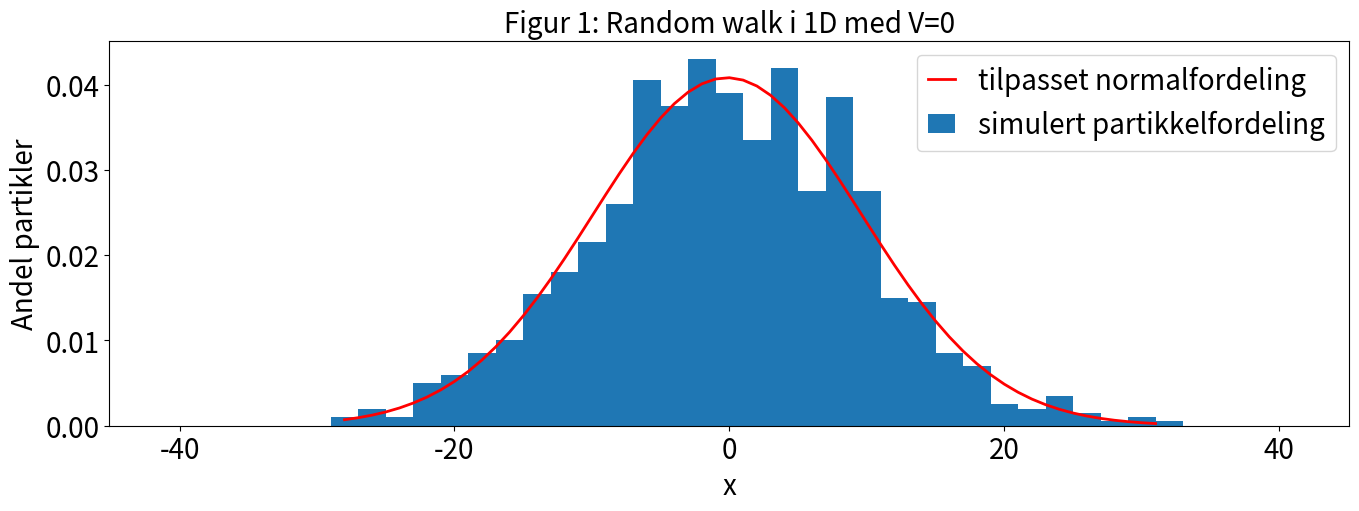
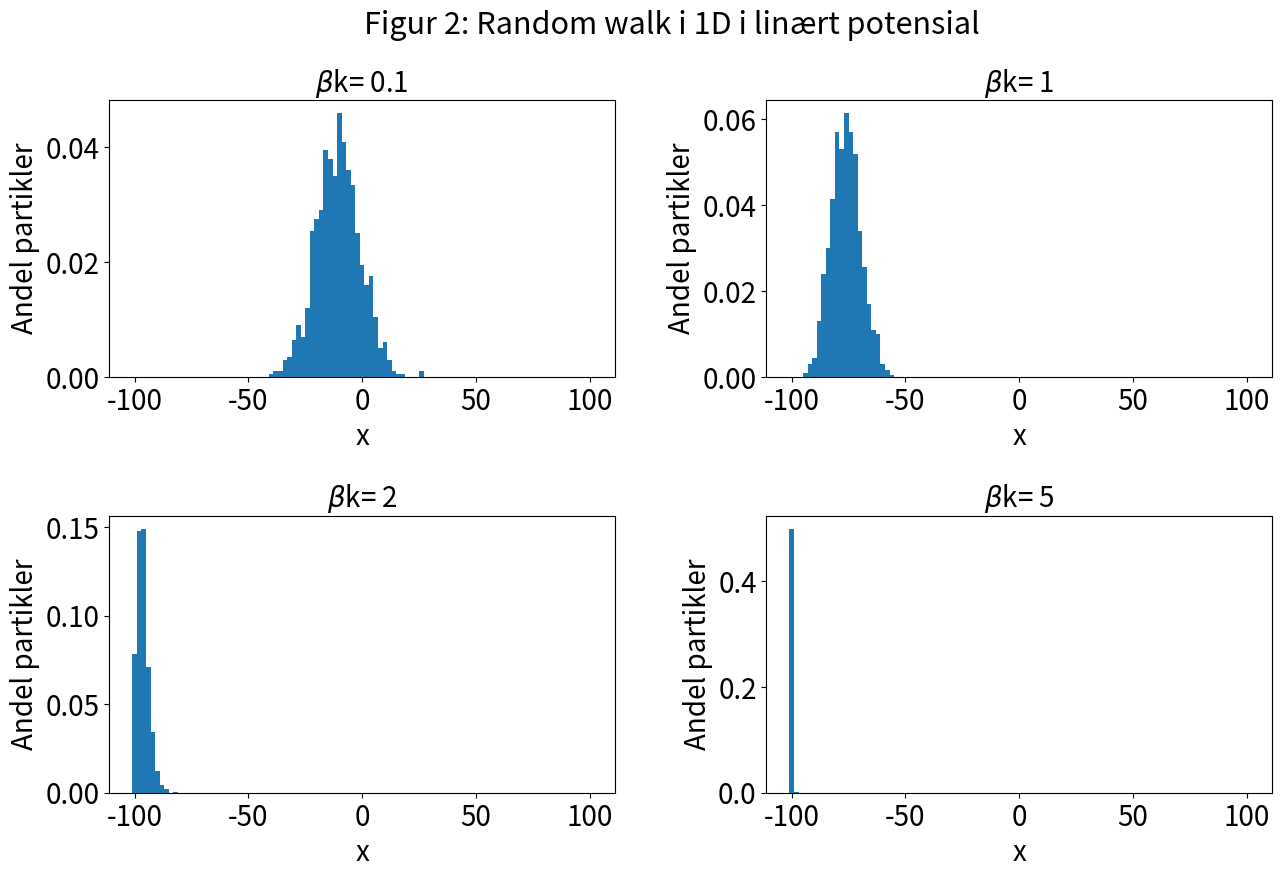
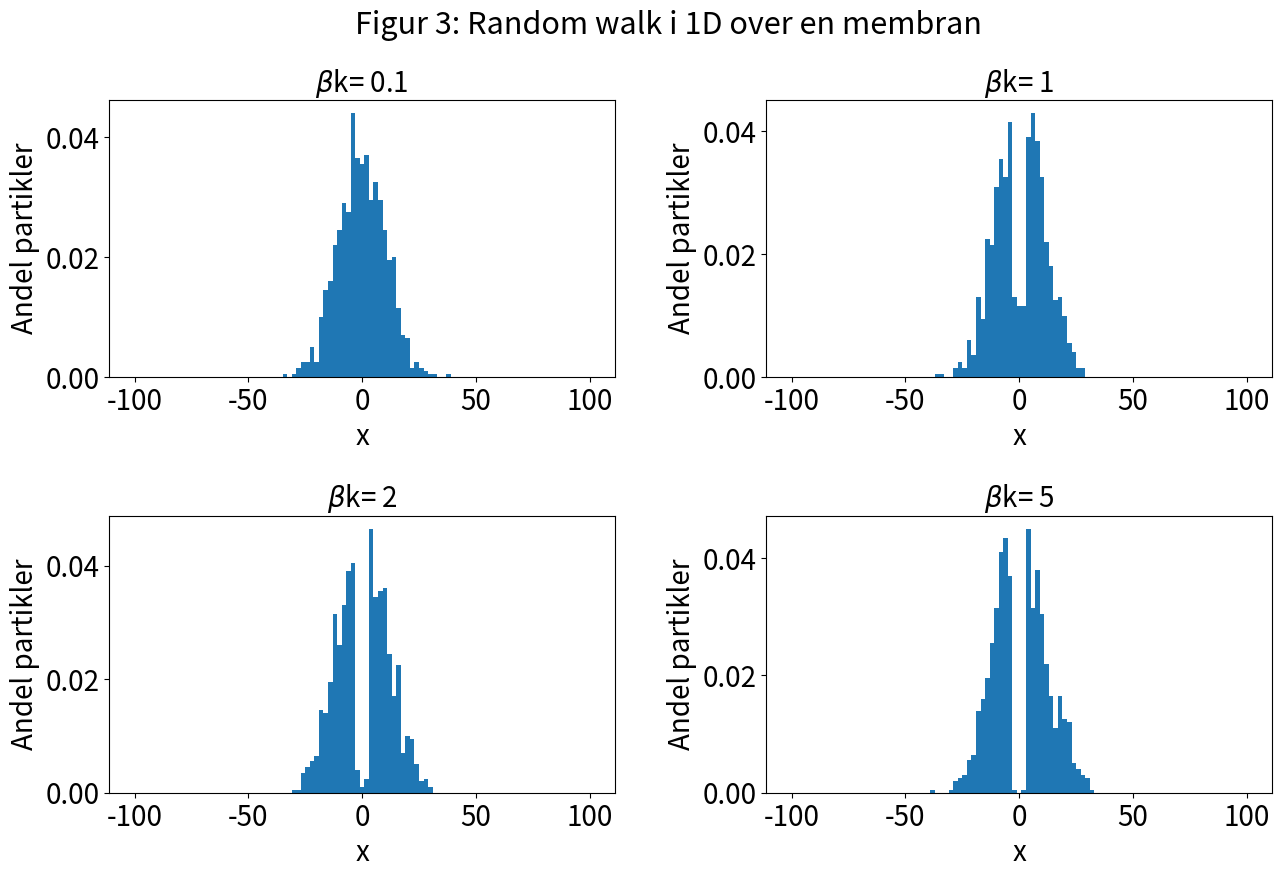
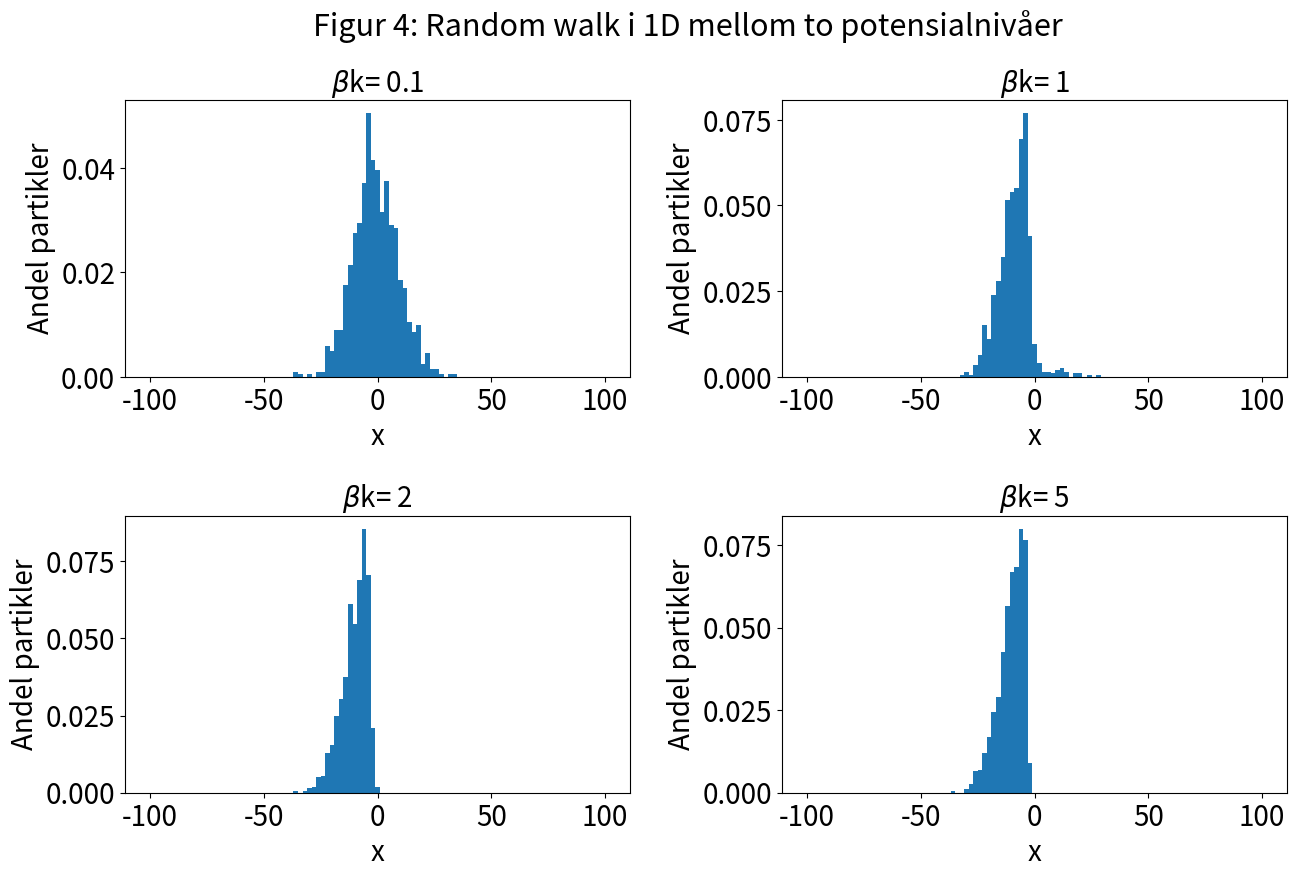
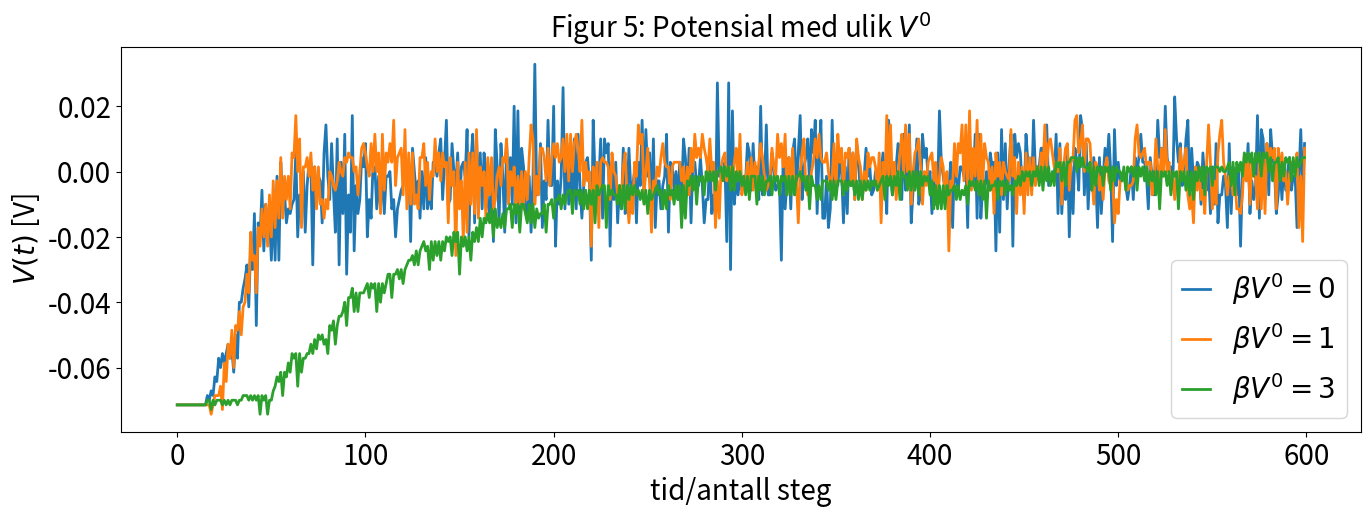
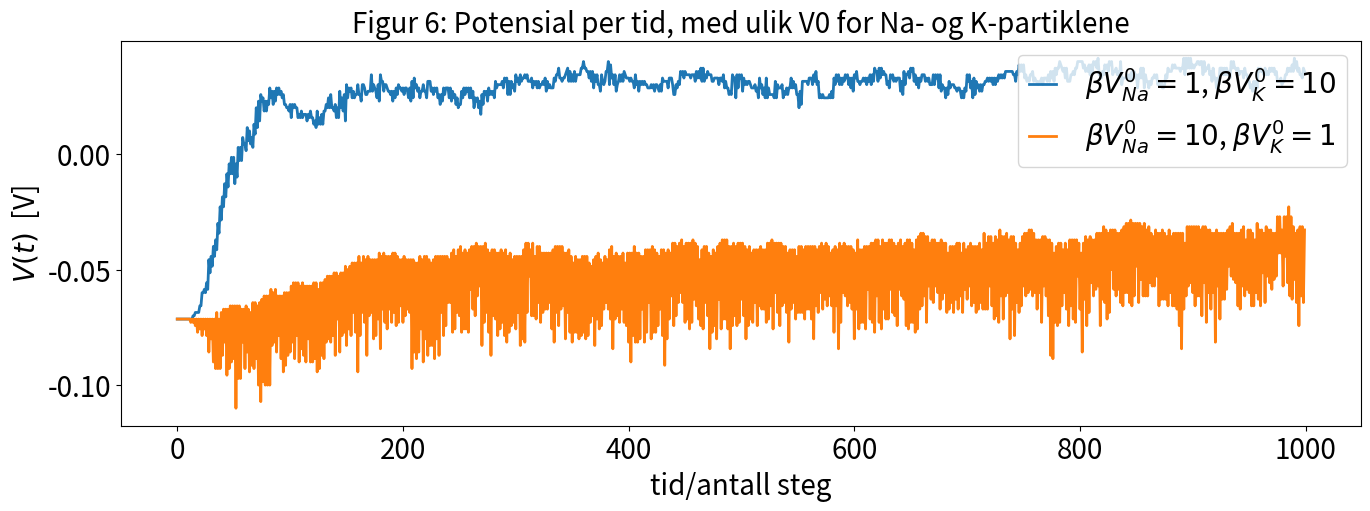
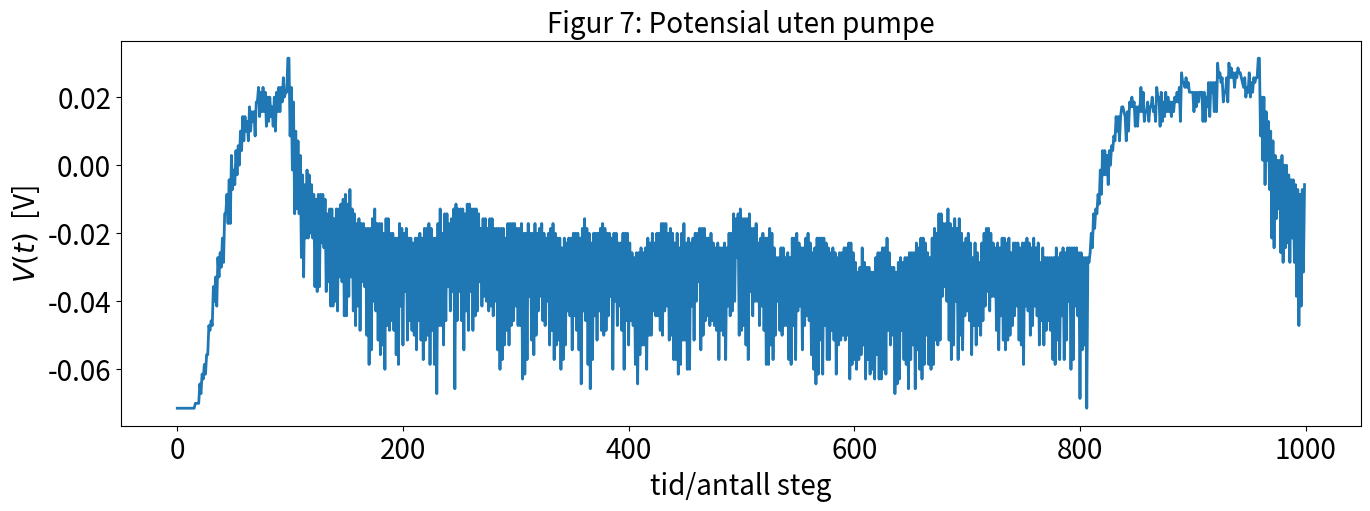
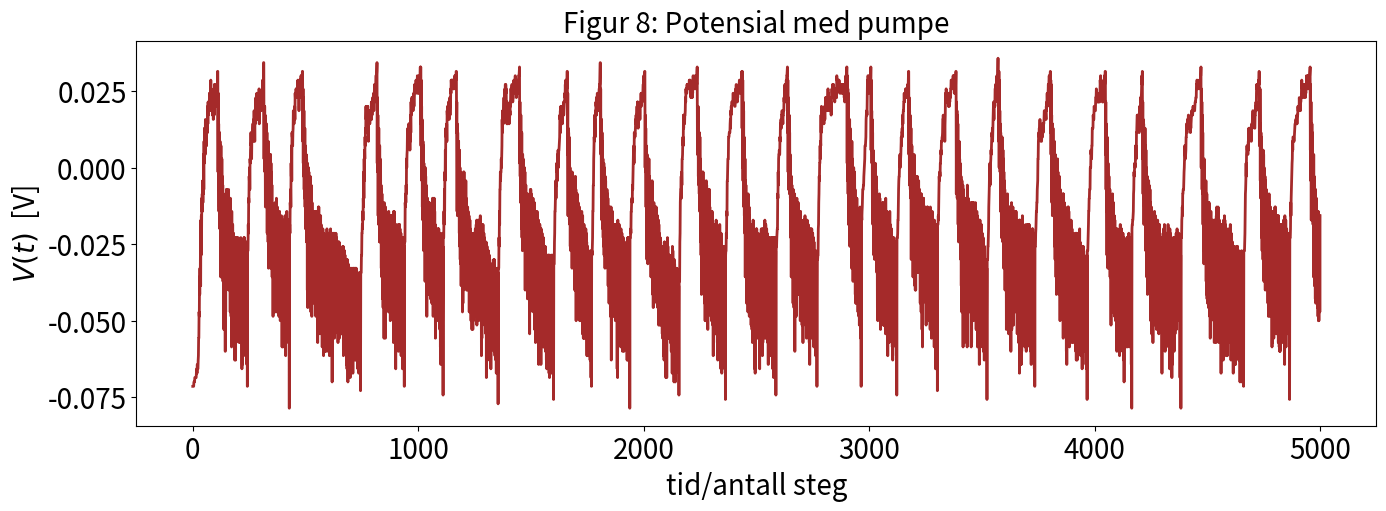

These charts were generated, in order, by the following Python code:
#importerer nødvendige biblioteker
import random
import numpy as np
import matplotlib.pyplot as plt
from scipy.stats import norm
import math
import scipy.constants

#Setter parametere for plotting
fontsize = 20
newparams = {'axes.titlesize': fontsize, 'axes.labelsize': fontsize,
             'lines.linewidth': 2, 'lines.markersize': 7,
             'figure.figsize': (16, 5), 'ytick.labelsize': fontsize,
             'xtick.labelsize': fontsize, 'legend.fontsize': fontsize,
            'legend.handlelength': 1.0}
plt.rcParams.update(newparams)



n=1000  #antall partikler
t=100   #antall tidssteg

#returnerer -1 for skritt mot venstre, og 1 for skritt mot høyre
#P er sannsynligheten for skritt mot venstre 
def generateRandomStep(P): 
    randomNumber=random.random() #tilfeldig flyttall mellom 0 og 1
    if randomNumber<=P: 
        return -1  #returnerer -1 dersom det tilfeldige tallet er mindre eller lik 0.5
    else:
        return 1 #returnerer 1 dersom det tilfeldige tallet er større enn 0.5

#returnerer 1 partikkels posisjon etter t tilfeldige skritt
def randomParticlePosition(t,P): 
    pos=0 #setter startposisjonen lik 0
    for i in range(t): #for t antall tidssteg
        step=generateRandomStep(P) #tilfeldig steg mot venstre eller høyre (-1 eller 1)
        pos+=step #oppdaterer posisjonen
    return pos #returnerer sluttposisjonen

#plotter tilfeldige posisjoner for n antall partikler
def plotMultipleParticlesPos(n,t):
    listOfPositions=[]  #tom liste for å lagre posisjonene i
    for i in range(n):           #for n partikler
        pos=randomParticlePosition(t,0.5)   #finner posisjon til partikkelen etter t tidssteg
        listOfPositions.append(pos)   #legger til posisjonen i listen
    xList = np.arange(min(listOfPositions),max(listOfPositions),1)  #oppretter liste med x-verdier til plottingen

    parameters=norm.fit(listOfPositions) #parameterne til normalfordeling tilpasset dataene
    fitted_pdf = norm.pdf(xList,loc = parameters[0],scale = parameters[1]) #normalfordelingskurve til parameterne
    print("Forventningsverdi: ",parameters[0])
    print("Standardavvik: ",parameters[1])

    #plotter
    plt.plot(xList,fitted_pdf,"red",label='tilpasset normalfordeling') #normalfordelingskurve
    plt.hist(listOfPositions,density=True,bins=41,range=(-41,41),label='simulert partikkelfordeling')  #plotter dataene som histogram
    plt.title("Figur 1: Random walk i 1D med V=0") #titler
    plt.ylabel("Andel partikler")
    plt.xlabel("x")
    plt.legend()
    plt.show()
    
        
plotMultipleParticlesPos(n,t) #kjører funksjonen


h=1 #skrittlengde
t=100 #antall tidssteg
n=1000 #antall partikler

#endrer størrelsen på plottet
newparams = {'figure.figsize': (15, 9)} #figurstørrelse
plt.rcParams.update(newparams) #oppdaterer plotteparametere


#Definerer potensialfunksjoner

def V1(x):
    return x #potensialet er likt overalt

def V2(x):
    if abs(x)<3*h:  #x>-3*h 3*h or x<3*h: inni membranen
        return 1
    else:
        return 0 #ikke inni membranen
    
def V3(x):
    if x<-3*h: #inni cellen
        return -1 
    elif x>3*h: #utenfor cellen
        return 1
    else:  #inni cellemembranen
        return (-1+2*((x+3*h)/6*h)) 
    
     
#Funksjonen plotter partikklenes posisjoner etter t tidssteg for ulike verdier av beta*k
#betaks er en liste med verdier for beta*k
#h=skrittlengden, n=antall partikler, t=antall tidssteg
#V er potenisalet og supTitle er tittelen for hele plottet
def plotParticlePositionInPotential(betaks,h,n,t,V,supTitle):
    listOfPosForPlotting =[] #tom liste for posisjoner til plotting
    for betak in betaks:  #iterer gjennpm verdiene av beta*k
        posList=[]  #tom liste for posisjonene for nåværende verdi av beta*k
        for i in range(n):#for n partikler
            pos=0 #setter startposisjon lik 0
            for j in range(t): #t antall skritt
                PdivP=math.exp(-betak*(V(pos-h)-V(pos+h))) #Finner sannsynligheten for et skritt til venstre
                P=PdivP/(1+PdivP)
                step=generateRandomStep(P) #tilfeldig steg
                pos+=step #oppdaterer posisjonen 
            posList.append(pos); #legger til posisjonen i listen 
        listOfPosForPlotting.append(posList) #legger til posisjonslistene for alle verdiene av beta*k
    #plotter
    plt.suptitle(supTitle,fontsize=22) #tittel for hele plottet
    for i in range (1,len(betaks)+1):  #plot for hver verdi av beta*k
        title = r'$\beta$k= ' + str(betaks[i-1])
        plt.subplot(2,2,i)
        plt.hist(listOfPosForPlotting[i-1], density=True,bins=101, range=(-101,101)) #sørger for at det er en mulig posisjon per bin
        plt.title(title)
        plt.xlabel("x")
        plt.ylabel("Andel partikler")
    plt.subplots_adjust(hspace=0.5,wspace=0.3)
    plt.show()
    


betaks=[0.1,1,2,5] #liste med verdier av beta*k

#plotter
title5_1="Figur 2: Random walk i 1D i linært potensial"
plotParticlePositionInPotential(betaks,h,n,t,V1,title5_1)


#plotter
title5_2="Figur 3: Random walk i 1D over en membran "
plotParticlePositionInPotential(betaks,h,n,t,V2,title5_2)


#plotter
title5_3="Figur 4: Random walk i 1D mellom to potensialnivåer"
plotParticlePositionInPotential(betaks,h,n,t,V3,title5_3)


"For å få store, tydelige plot"
fontsize = 20
newparams = {'axes.titlesize': fontsize, 'axes.labelsize': fontsize,
             'lines.linewidth': 2, 'lines.markersize': 7,
             'figure.figsize': (16, 5), 'ytick.labelsize': fontsize,
             'xtick.labelsize': fontsize, 'legend.fontsize': fontsize,
            'legend.handlelength': 1.0}
plt.rcParams.update(newparams)


#endrer størrelsen til plottene
newparams = {'figure.figsize': (16, 5)}
plt.rcParams.update(newparams)

T0=310 #temperatur
kb=scipy.constants.k #Boltzmanns konstant
beta=1/(kb*T0)  #beta


#definerer konstanter
h=1 #skrittlengde
L=50 #Systemets størrelse
Cc=0.07*scipy.constants.e*scipy.constants.N_A   #konsentrasjonskapasitansen
x0=L/4 #startposisjon

#Antall Na- og K-partikler ved start på innsiden og utsiden av cellen
Na0_out=1450  
K0_out=50
Na0_in=50    
K0_in=1400

#flytter alle partiklene i en liste et steg
#posList er en liste over posisjoner, Vt er potensialforskjellen, V0 er membranpotensialet
def moveParticlesOneStep(posList,Vt,V0):
    
    #lager en liste med V(x+h) for alle x-verdier i posList (V of x pluss h)
    Vxph=Vt*np.heaviside(-(posList+h),0.5) #  V(x+h): Vt for alle (x+h)<-h, 0.5 for (x+h)=0 og 0 for (x+h)>h
    Vxph[np.where(abs(posList+h)<=h)]+=V0 
    
    #lager en liste med V(x-h) for alle x-verdier i posList på same måte som for Vxph, (V of x minus h)
    Vxmh=Vt*np.heaviside(-(posList-h),0.5)
    Vxmh[np.where(abs(posList-h)<=h)]+=V0
    
    #lager en liste med sannsynligheten for å gå til venstre for hver partikkel 
    PdivP=np.exp(-beta*(Vxph-Vxmh))
    P=1-PdivP/(1+PdivP)  #sannsynligheten for at hver partikkel går mot venstre
    
    #lager et array med tilfeldige flyttall
    randomNumbers = np.random.rand(len(posList))
    
    #Lagger en liste med skritt hver partikkel skal ta
    steps=np.full(len(posList),1)     #setter først at alle skrittene er 1, altså ett hakk til høyre   
    #finner så for hvilke posisjoner det tilfeldige tallet er mindre enn P,
    #for alle partikkler hvor dette gjelder erstattes 1 med -1 slik at partiklene tar et steg mot venstre i stedet.
    steps[np.argwhere(randomNumbers<P)]=-1  
    
    #flytter partiklene ett steg
    posList+=steps
    
    #hindrer partiklene fra å gå utenfor systemet ved å flytte de som har gått utenfor tilbake innenfor. 
    posList[np.where(posList<-25)]+=2 
    posList[np.where(posList>25)]-=2
    
    


#returnerer liste med potensialverdier Vt og en liste med tidsverdier å plotte dem mot
#nt=antall tidssteg, V_open=potensialet for åpen kanal
#dersom man skal ha med pumpe eller at kanalene åpnes/lukkes, settes de siste parameterne lik True
#funksjonen tar også inn antall av de ulike partiklene på innsiden og utsiden av cellen ved start
def randomWalkMembrane(nt,Na_out,Na_in,K_out,K_in,VNa0,VK0,V_open=0,pump=False,gates=False): #hvilke parametere bør tas inn?
    tList= np.arange(0,nt,1) #liste med tidsverdier
    
    # lager array med posisjonene:
    NaPos=np.append(np.full(Na_in,-x0),np.full(Na_out,x0))   
    KPos= np.append(np.full(K_in,-x0),np.full(K_out,x0))
    
    
    #ladningsforskjell inni og utenfor cellen: 
    partIn=K_in+Na_in  #endres etter hvert steg
    partOut=K_out+Na_out  #konstant gjennom prosessen 
    diffPart=partIn-partOut  #differansen mellom antall partikler på utside og innside
    
    #liste hvor tidsutviklingen av spenningsdifferansen mellom innside og utside lagres
    VtList=[]   #tom liste for å legge potensialverdiene av Vt i              
    Vt=diffPart*(10/7)*1e-3 #potensial Vt ved start
    
    VNa=VNa0 
    VK=VK0
    
    for i in range(nt):
        
        #regner ut potensialet V(t), og legger til verdien i listen VtList
        Vt=diffPart*(0.01/7) #ny verdi
        VtList.append(Vt)   
        Vte=Vt*scipy.constants.e  #potensiell energi for ionene 
        
        #Åpne og lukke porter (for oppgave 8)
        if gates==True:
            if Vt>0.03: #når potensialforskjellen blir over 0.03 lukkes Na-portene, og K-portene åpnes
                VNa=VNa0
                VK=V_open
            elif Vt<-0.07: #når potensialforskjellen blir under -0.07 lukkes K-portene og Na-portene åpnes
                VK=VK0
                VNa=V_open 
        
        #Flytt partiklene
        moveParticlesOneStep(NaPos,Vte,VNa)
        moveParticlesOneStep(KPos,Vte,VK)

        #pumpe (for oppgave 8.2)
        if pump==True and i%10==0:
            if len(NaPos[NaPos<-h])>=3 and len(KPos[KPos>h])>2:   #hvis det finnes nok ioner å pumpe
                SPP(NaPos,KPos) #kjører pumpen
        
                    
        #finner antall K-partikler inni cellen
        K_in = len(KPos[KPos<-h])
        #Finner antall Na-partikler inni cellen
        Na_in =len(NaPos[NaPos<-h])
    
        #Finner total ladningsforskjell
        diffPart=(K_in+Na_in)-partOut
    
    return tList,VtList  #returnerer liste med tidssteg og potenisalet i cellen ved alle tidsstegene





def SPP(NaPos,KPos):  #sodium potassium-pump 
    NaPos.sort() #sorterer
    NaPosIn= np.argwhere(NaPos<-h) #liste med posisjonene til kun partiklene som er inni
    for i in range(3):
        NaPos[len(NaPosIn)-i]=h+1
    
    KPos.sort() #sorterer
    KPosOut=np.argwhere(KPos>h) #liste med posisjonene
    for i in range(2):
        KPos[KPosOut[i]]=-h-1
        
        


V0=1/beta #potensialet V^0
nt=600 #antall tidssteg 


#V0*beta=0
tList,VtList0=randomWalkMembrane(nt,Na0_out,Na0_in,K0_out,K0_in,0,0)
#V0*beta=1
tList,VtList1=randomWalkMembrane(nt,Na0_out,Na0_in,K0_out,K0_in,V0,V0)
#V0*beta=3
tList,VtList3=randomWalkMembrane(nt,Na0_out,Na0_in,K0_out,K0_in,V0*3,V0*3)

#plotter
plt.plot(tList,VtList0,label=r"$\beta V^0=0$")
plt.plot(tList,VtList1,label=r"$\beta V^0=1$")
plt.plot(tList,VtList3,label=r"$\beta V^0=3$")
plt.xlabel("tid/antall steg")
plt.ylabel(r"$V(t)$ [V]")
plt.legend()
plt.title(r"Figur 5: Potensial med ulik $V^0$")
plt.show()



#definerer potensialene
V01=1/beta 
V02=10/beta

nt=1000 #antall tidssteg

#Med beta*V0_Na=1 og beta*V0_K=10
tList,VtNa1=randomWalkMembrane(nt,Na0_out,Na0_in,K0_out,K0_in,V01,V02)
#Med beta*V0_Na=10 og beta*V0_K=1
tList,VtNa10=randomWalkMembrane(nt,Na0_out,Na0_in,K0_out,K0_in,V02,V01)

#plotter
plt.plot(tList,VtNa1,label=r" $\beta V_{Na}^0=1$, $\beta V_K^0=10$")
plt.plot(tList,VtNa10,label=r" $\beta V_{Na}^0=10$, $\beta V_K^0=1$")
plt.xlabel("tid/antall steg")
plt.ylabel(r"$V(t)$  [V]")
plt.title("Figur 6: Potensial per tid, med ulik V0 for Na- og K-partiklene")
plt.legend(loc="upper right")
plt.show()

V_open=1/beta  #potensialet i en åpen ionekanal
V_closed=50/beta #potensialet for ionene når dens ionekanal er stengt
nt=1000 #antall tidssteg

#Kjører randomWalkMembrane uten pumpe    
tList,VtNoPump=randomWalkMembrane(nt,Na0_out,Na0_in,K0_out,K0_in,V_closed,V_closed,V_open,pump=False,gates=True)

plt.plot(tList,VtNoPump)
plt.xlabel("tid/antall steg")
plt.ylabel(r"$V(t)$  [V]")
plt.title("Figur 7: Potensial uten pumpe")
plt.show()


nt=5000 #antall tidssteg

#Kjører randomWalkPotential med pumpe   
tList,VtPump=randomWalkMembrane(nt,Na0_out,Na0_in,K0_out,K0_in,V_closed,V_closed,V_open,pump=True,gates=True)

plt.plot(tList,VtPump, color="brown")
plt.xlabel("tid/antall steg")
plt.ylabel(r"$V(t)$  [V]")
plt.title("Figur 8: Potensial med pumpe")
plt.show()
